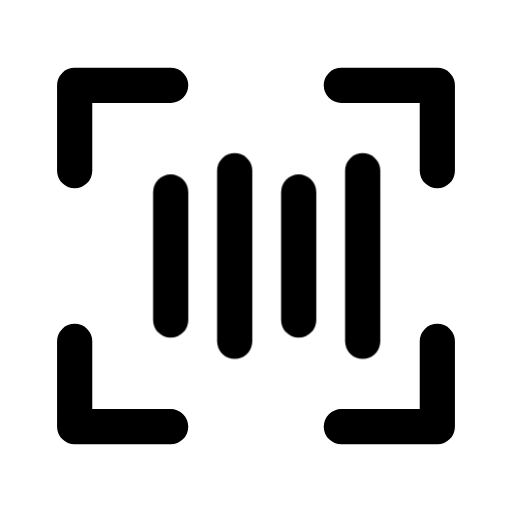
t = 0.00 s
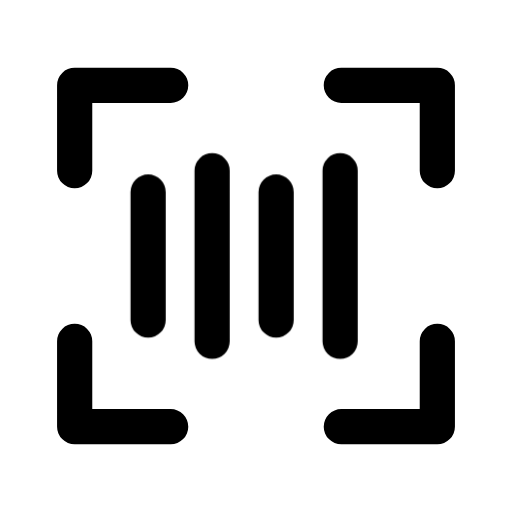
t = 0.16 s
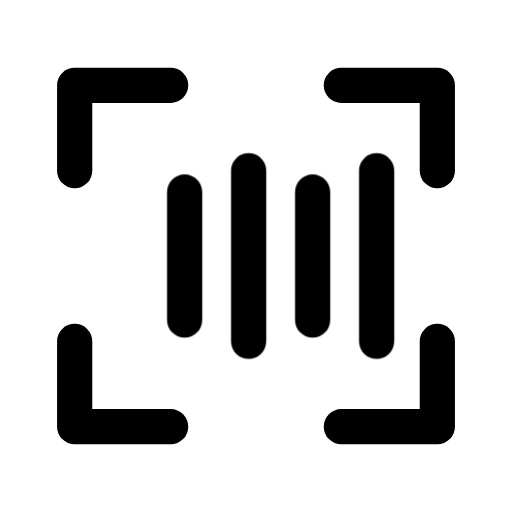
t = 0.34 s
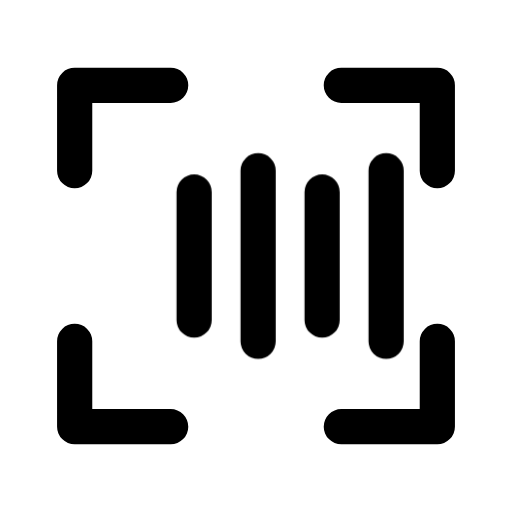
t = 0.46 s
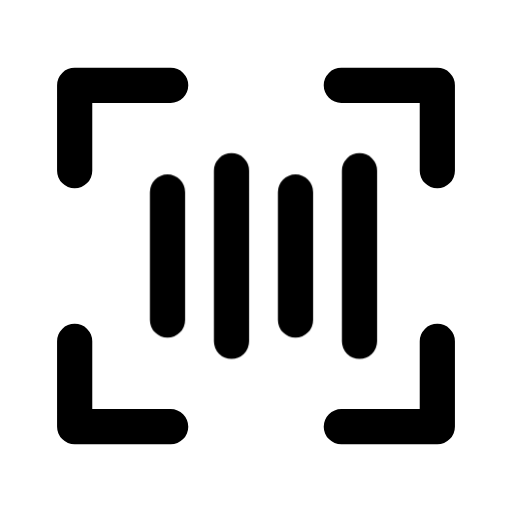
t = 0.66 s
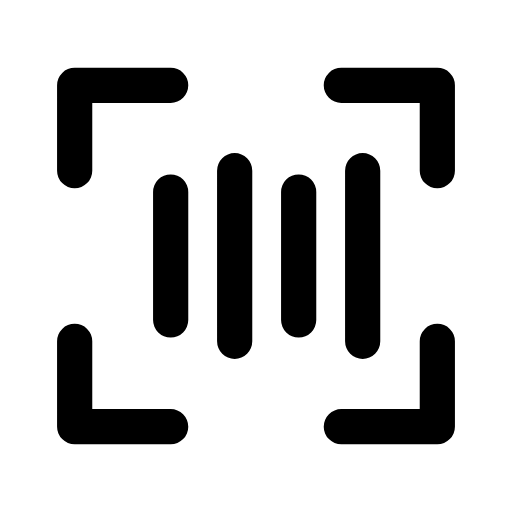
t = 0.80 s

The animated SVG that drew these frames (rendered in a browser with its animation timeline set to each time). Animation: 1 CSS @keyframes rule; one cycle of 0.80 s.

<svg xmlns="http://www.w3.org/2000/svg" width="24" height="24" viewBox="0 0 24 24" fill="none" role="img" aria-label="CNR lookup" class="ecui-cnr-mono-motion">
<title>CNR lookup</title>
<desc>The code marker scans within fixed corner brackets.</desc>
<style>@media(prefers-reduced-motion:no-preference){.ecui-cnr-mono-motion .p1{transform-box:view-box;transform-origin:12px 12px;animation:ecui-cnr-mono-motion-p1 800ms cubic-bezier(.3,0,.2,1) 1 backwards}@keyframes ecui-cnr-mono-motion-p1{0%{transform:translateX(0px)}26%{transform:translateX(-1.1px)}58%{transform:translateX(1.1px)}82%{transform:translateX(-0.15px)}100%{transform:translateX(0px)}}}</style>
<path class="p0" d="M3.5 8V4H8M16 4H20.5V8M20.5 16V20H16M8 20H3.5V16" fill="none" stroke="currentColor" stroke-width="1.65" stroke-linecap="round" stroke-linejoin="round"/>
<path class="p1" d="M8 9V15M11 8V16M14 9V15M17 8V16" fill="none" stroke="currentColor" stroke-width="1.65" stroke-linecap="round" stroke-linejoin="round"/>
</svg>
